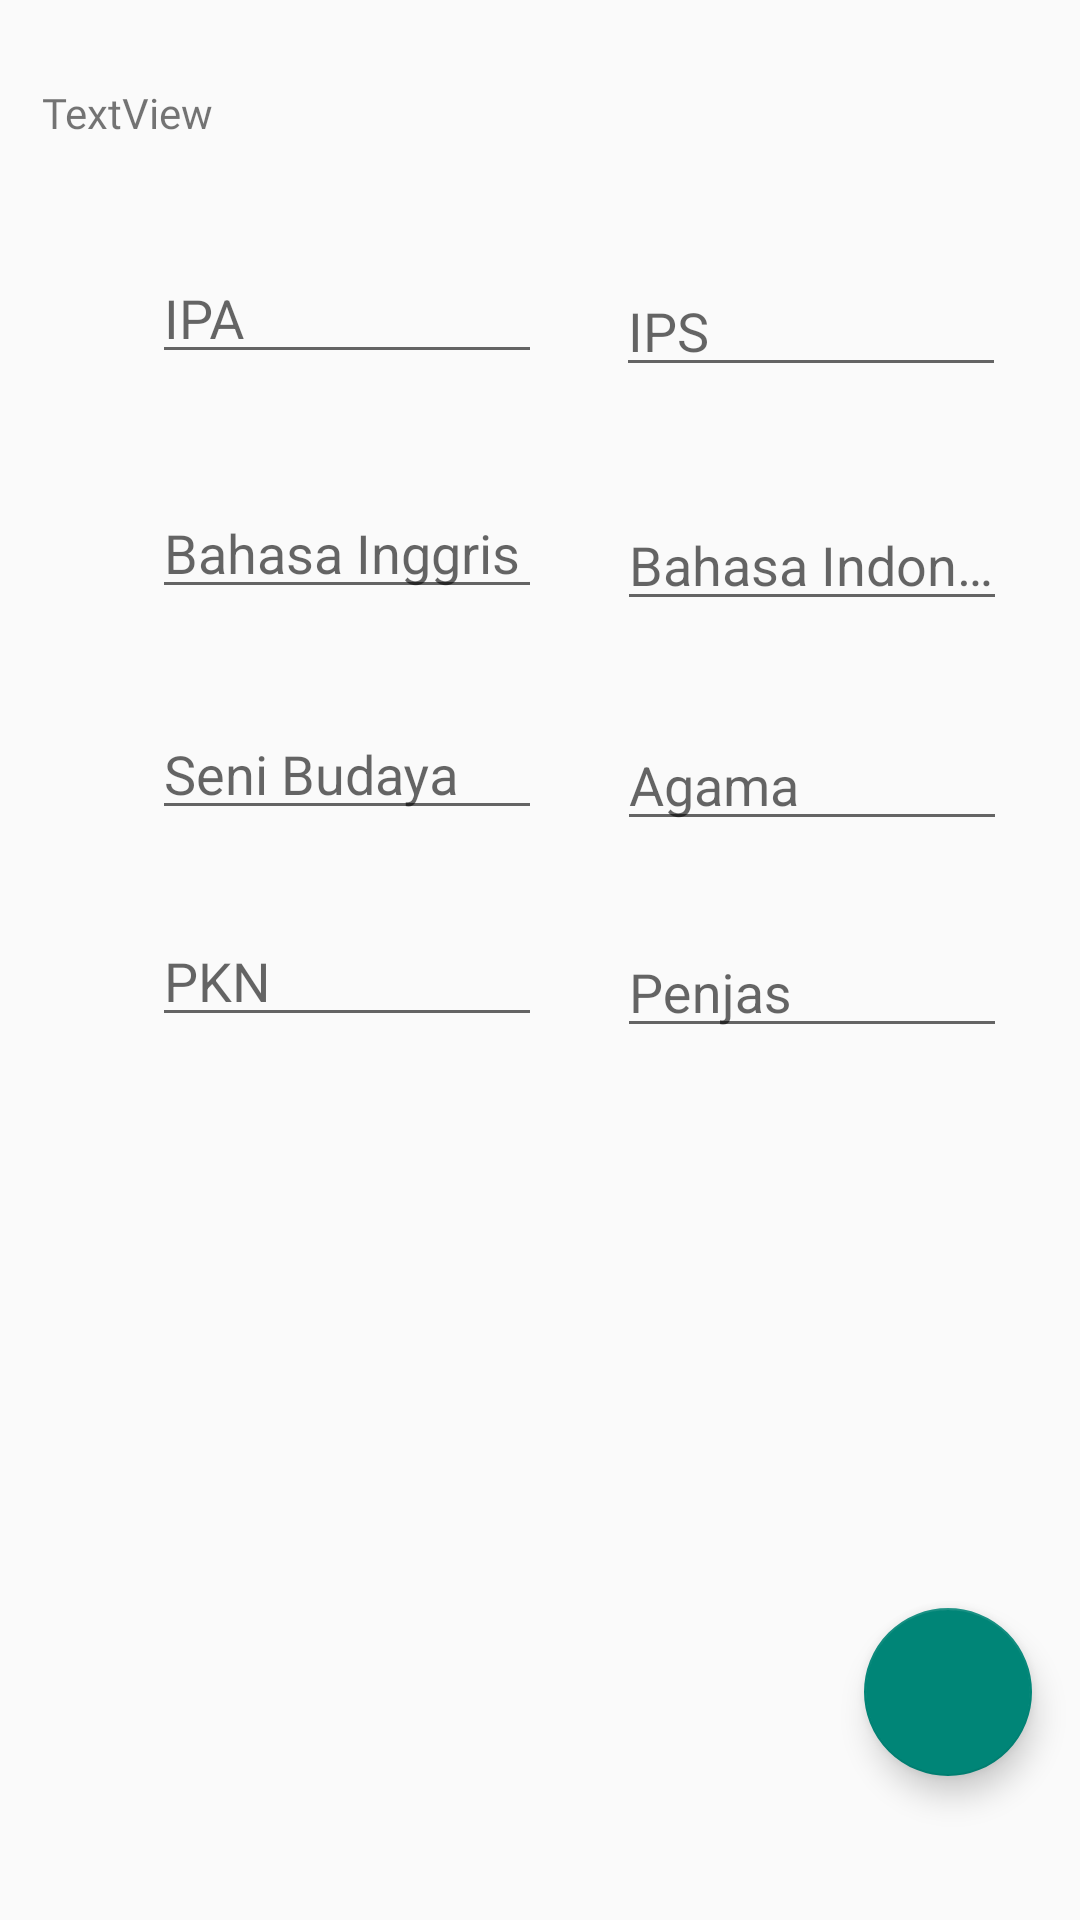

Reconstruct the res/layout file that produces this screen, plus the resources it refers to.
<!-- AndroidManifest.xml: application theme Theme.AppCompat.Light -->
<!-- res/layout/fragment_pengetahuan.xml -->
<?xml version="1.0" encoding="utf-8"?>
<androidx.constraintlayout.widget.ConstraintLayout xmlns:android="http://schemas.android.com/apk/res/android"
    xmlns:app="http://schemas.android.com/apk/res-auto"
    xmlns:tools="http://schemas.android.com/tools"
    android:layout_width="match_parent"
    android:layout_height="match_parent"
    tools:context=".FragmentPengetahuan">

  

  <TextView
      android:id="@+id/tv_namaS"
      android:layout_width="wrap_content"
      android:layout_height="wrap_content"
      android:layout_marginTop="28dp"
      android:fontFamily="@font/montserrat_bold"
      android:text="TextView"
      app:layout_constraintEnd_toEndOf="parent"
      app:layout_constraintHorizontal_bias="0.046"
      app:layout_constraintStart_toStartOf="parent"
      app:layout_constraintTop_toTopOf="parent" />

  <com.google.android.material.textfield.TextInputLayout
      android:id="@+id/txIPAErr"
      android:layout_width="130dp"
      android:layout_height="50dp"
      app:errorEnabled="true"
      app:layout_constraintBottom_toBottomOf="parent"
      app:layout_constraintEnd_toEndOf="parent"
      app:layout_constraintHorizontal_bias="0.22"
      app:layout_constraintStart_toStartOf="parent"
      app:layout_constraintTop_toBottomOf="@+id/tv_namaS"
      app:layout_constraintVertical_bias="0.051">

    <EditText
        android:id="@+id/txIPA"
        android:layout_width="match_parent"
        android:layout_height="wrap_content"
        android:layout_gravity="center"
        android:layout_marginTop="10dp"
        android:hint="IPA"
        android:inputType="number" />
  </com.google.android.material.textfield.TextInputLayout>

  <com.google.android.material.textfield.TextInputLayout
      android:id="@+id/txIPSErr"
      android:layout_width="130dp"
      android:layout_height="50dp"
      android:layout_marginTop="32dp"
      app:errorEnabled="true"
      app:layout_constraintEnd_toEndOf="parent"
      app:layout_constraintStart_toEndOf="@+id/txIPAErr"
      app:layout_constraintTop_toBottomOf="@+id/tv_namaS">

    <EditText
        android:id="@+id/txIPS"
        android:layout_width="match_parent"
        android:layout_height="wrap_content"
        android:layout_gravity="center"
        android:layout_marginTop="10dp"
        android:hint="IPS"
        android:inputType="number" />
  </com.google.android.material.textfield.TextInputLayout>

  <com.google.android.material.textfield.TextInputLayout
      android:id="@+id/txInggrisErr"
      android:layout_width="130dp"
      android:layout_height="50dp"
      app:errorEnabled="true"
      app:layout_constraintBottom_toBottomOf="parent"
      app:layout_constraintEnd_toEndOf="parent"
      app:layout_constraintHorizontal_bias="0.22"
      app:layout_constraintStart_toStartOf="parent"
      app:layout_constraintTop_toBottomOf="@+id/txIPAErr"
      app:layout_constraintVertical_bias="0.061">

    <EditText
        android:id="@+id/txInggris"
        android:layout_width="match_parent"
        android:layout_height="wrap_content"
        android:layout_gravity="center"
        android:layout_marginTop="10dp"
        android:hint="Bahasa Inggris"
        android:inputType="number" />
  </com.google.android.material.textfield.TextInputLayout>

  <com.google.android.material.textfield.TextInputLayout
      android:id="@+id/txIndoErr"
      android:layout_width="130dp"
      android:layout_height="50dp"
      app:errorEnabled="true"
      app:layout_constraintBottom_toBottomOf="parent"
      app:layout_constraintEnd_toEndOf="parent"
      app:layout_constraintHorizontal_bias="0.505"
      app:layout_constraintStart_toEndOf="@+id/txInggrisErr"
      app:layout_constraintTop_toBottomOf="@+id/txIPSErr"
      app:layout_constraintVertical_bias="0.061">

    <EditText
        android:id="@+id/txIndo"
        android:layout_width="match_parent"
        android:layout_height="wrap_content"
        android:layout_gravity="center"
        android:layout_marginTop="10dp"
        android:hint="Bahasa Indonesia"
        android:inputType="number" />
  </com.google.android.material.textfield.TextInputLayout>
  <com.google.android.material.textfield.TextInputLayout
      android:id="@+id/txSenbudErr"
      android:layout_width="130dp"
      android:layout_height="50dp"
      app:errorEnabled="true"
      app:layout_constraintBottom_toBottomOf="parent"
      app:layout_constraintEnd_toEndOf="parent"
      app:layout_constraintHorizontal_bias="0.22"
      app:layout_constraintStart_toStartOf="parent"
      app:layout_constraintTop_toBottomOf="@+id/txInggrisErr"
      app:layout_constraintVertical_bias="0.061">

    <EditText
        android:id="@+id/txSenbud"
        android:layout_width="match_parent"
        android:layout_height="wrap_content"
        android:layout_gravity="center"
        android:layout_marginTop="10dp"
        android:hint="Seni Budaya"
        android:inputType="number" />
  </com.google.android.material.textfield.TextInputLayout>

  <com.google.android.material.textfield.TextInputLayout
      android:id="@+id/txAgamaErr"
      android:layout_width="130dp"
      android:layout_height="50dp"
      app:errorEnabled="true"
      app:layout_constraintBottom_toBottomOf="parent"
      app:layout_constraintEnd_toEndOf="parent"
      app:layout_constraintHorizontal_bias="0.505"
      app:layout_constraintStart_toEndOf="@+id/txSenbudErr"
      app:layout_constraintTop_toBottomOf="@+id/txIndoErr"
      app:layout_constraintVertical_bias="0.061">

    <EditText
        android:id="@+id/txAgama"
        android:layout_width="match_parent"
        android:layout_height="wrap_content"
        android:layout_gravity="center"
        android:layout_marginTop="10dp"
        android:hint="Agama"
        android:inputType="number" />
  </com.google.android.material.textfield.TextInputLayout>
  <com.google.android.material.textfield.TextInputLayout
      android:id="@+id/txPknErr"
      android:layout_width="130dp"
      android:layout_height="50dp"
      app:errorEnabled="true"
      app:layout_constraintBottom_toBottomOf="parent"
      app:layout_constraintEnd_toEndOf="parent"
      app:layout_constraintHorizontal_bias="0.22"
      app:layout_constraintStart_toStartOf="parent"
      app:layout_constraintTop_toBottomOf="@+id/txSenbudErr"
      app:layout_constraintVertical_bias="0.061">

    <EditText
        android:id="@+id/txPkn"
        android:layout_width="match_parent"
        android:layout_height="wrap_content"
        android:layout_gravity="center"
        android:layout_marginTop="10dp"
        android:hint="PKN"
        android:inputType="number" />
  </com.google.android.material.textfield.TextInputLayout>

  <com.google.android.material.textfield.TextInputLayout
      android:id="@+id/txPenjasErr"
      android:layout_width="130dp"
      android:layout_height="50dp"
      app:errorEnabled="true"
      app:layout_constraintBottom_toBottomOf="parent"
      app:layout_constraintEnd_toEndOf="parent"
      app:layout_constraintHorizontal_bias="0.505"
      app:layout_constraintStart_toEndOf="@+id/txPknErr"
      app:layout_constraintTop_toBottomOf="@+id/txAgamaErr"
      app:layout_constraintVertical_bias="0.061">

    <EditText
        android:id="@+id/txPenjas"
        android:layout_width="match_parent"
        android:layout_height="wrap_content"
        android:layout_gravity="center"
        android:layout_marginTop="10dp"
        android:hint="Penjas"
        android:inputType="number" />
  </com.google.android.material.textfield.TextInputLayout>

  <com.google.android.material.floatingactionbutton.FloatingActionButton
      android:id="@+id/floatingActionButton"
      android:layout_width="wrap_content"
      android:layout_height="wrap_content"
      android:layout_marginEnd="16dp"
      android:layout_marginBottom="48dp"
      android:clickable="true"
      android:src="@drawable/ic_baseline_check_24"
      app:layout_constraintBottom_toBottomOf="parent"
      app:layout_constraintEnd_toEndOf="parent" />

</androidx.constraintlayout.widget.ConstraintLayout>
<!-- resources referenced by this layout -->
<resources>

</resources>
